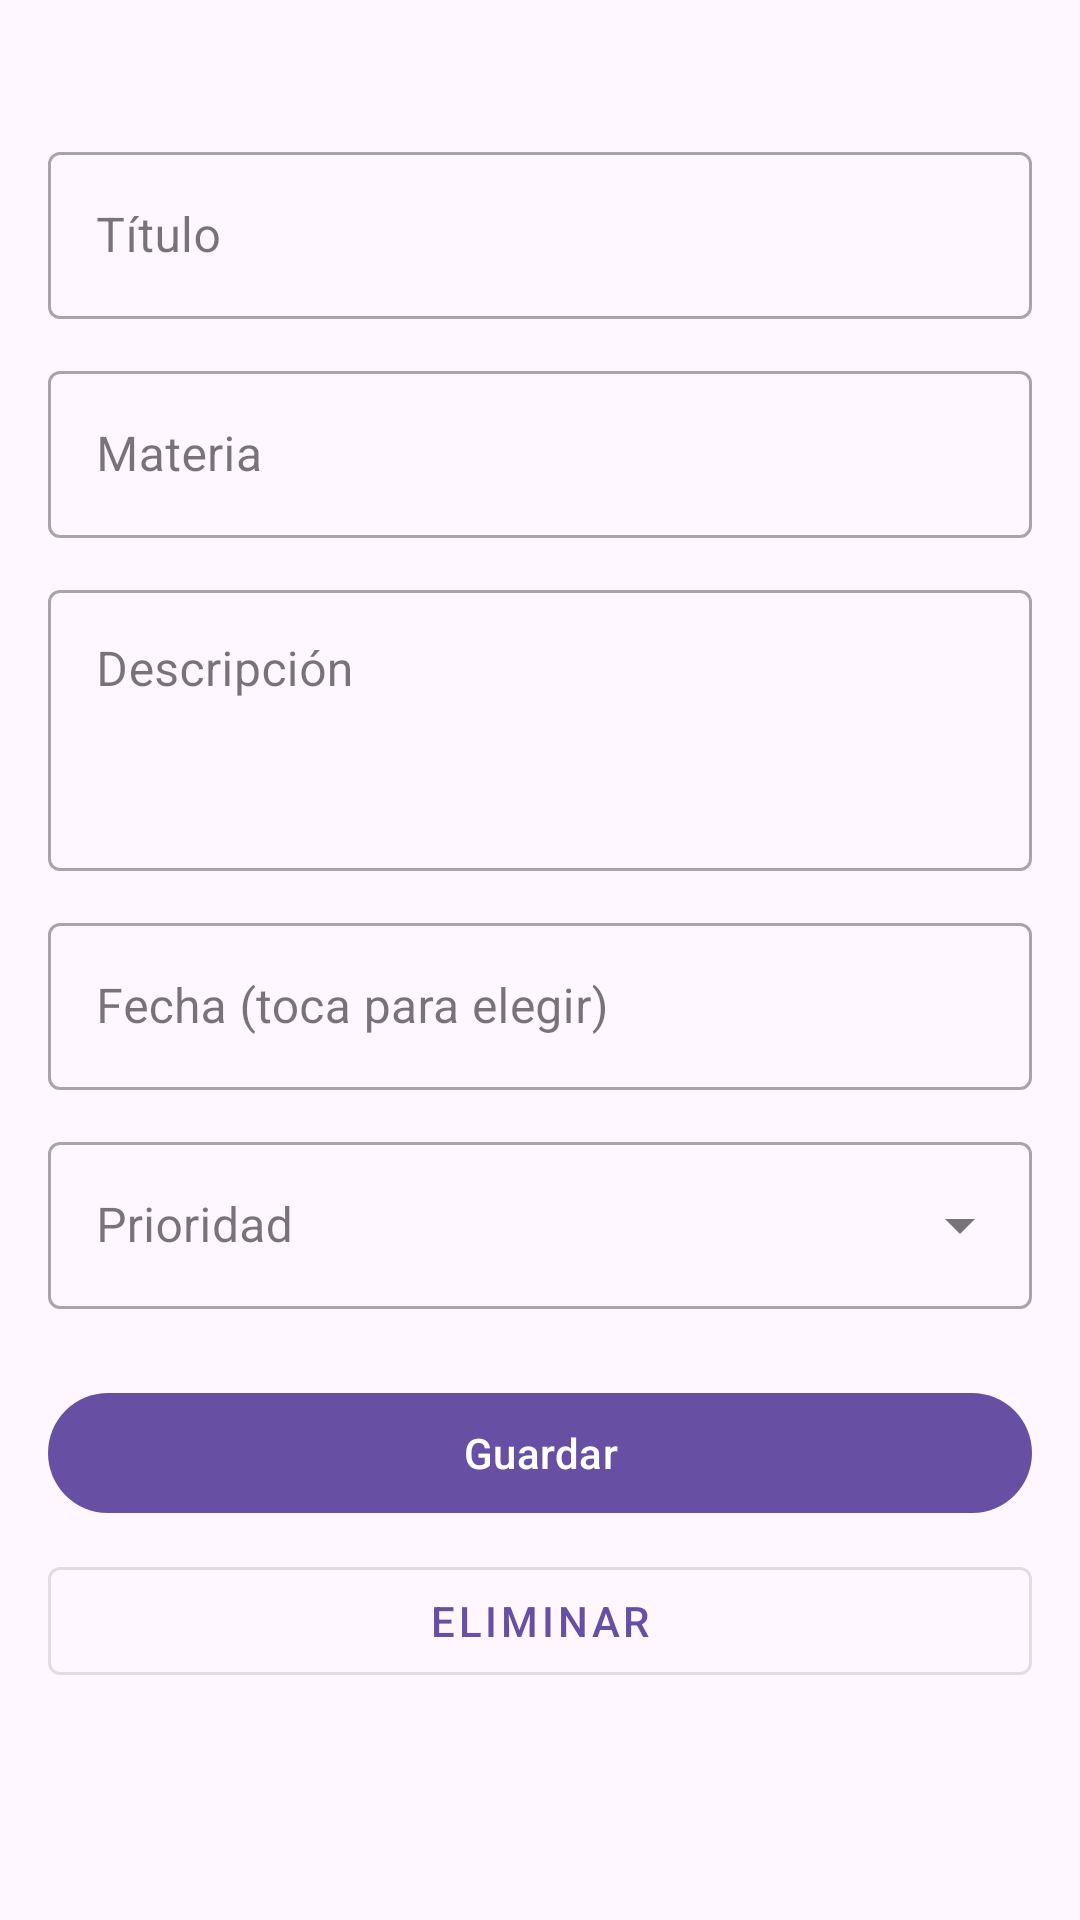

Layout XML and referenced resources for this Android screen:
<!-- AndroidManifest.xml: application theme Theme.ProyectoBryanLaurrabaquioRamirez -->
<!-- res/layout/fragment_agregar_editar_tarea.xml -->
<?xml version="1.0" encoding="utf-8"?>
<ScrollView
    xmlns:android="http://schemas.android.com/apk/res/android"
    xmlns:app="http://schemas.android.com/apk/res-auto"
    android:layout_width="match_parent"
    android:layout_height="match_parent"
    android:fillViewport="true">

    <androidx.constraintlayout.widget.ConstraintLayout
        android:layout_width="match_parent"
        android:layout_height="wrap_content"
        android:padding="16dp">

        <TextView
            android:id="@+id/txtTituloPantalla"
            android:layout_width="wrap_content"
            android:layout_height="wrap_content"
            android:layout_marginBottom="16dp"
            android:textSize="22sp"
            android:textStyle="bold"
            app:layout_constraintTop_toTopOf="parent"
            app:layout_constraintStart_toStartOf="parent" />

        <com.google.android.material.textfield.TextInputLayout
            android:id="@+id/layoutTitulo"
            style="@style/Widget.MaterialComponents.TextInputLayout.OutlinedBox"
            android:layout_width="0dp"
            android:layout_height="wrap_content"
            android:hint="@string/hint_titulo"
            app:layout_constraintTop_toBottomOf="@id/txtTituloPantalla"
            app:layout_constraintStart_toStartOf="parent"
            app:layout_constraintEnd_toEndOf="parent">

            <com.google.android.material.textfield.TextInputEditText
                android:id="@+id/editTitulo"
                android:layout_width="match_parent"
                android:layout_height="wrap_content"
                android:inputType="text" />
        </com.google.android.material.textfield.TextInputLayout>

        <com.google.android.material.textfield.TextInputLayout
            android:id="@+id/layoutMateria"
            style="@style/Widget.MaterialComponents.TextInputLayout.OutlinedBox"
            android:layout_width="0dp"
            android:layout_height="wrap_content"
            android:layout_marginTop="12dp"
            android:hint="@string/hint_materia"
            app:layout_constraintTop_toBottomOf="@id/layoutTitulo"
            app:layout_constraintStart_toStartOf="parent"
            app:layout_constraintEnd_toEndOf="parent">

            <com.google.android.material.textfield.TextInputEditText
                android:id="@+id/editMateria"
                android:layout_width="match_parent"
                android:layout_height="wrap_content"
                android:inputType="text" />
        </com.google.android.material.textfield.TextInputLayout>

        <com.google.android.material.textfield.TextInputLayout
            android:id="@+id/layoutDescripcion"
            style="@style/Widget.MaterialComponents.TextInputLayout.OutlinedBox"
            android:layout_width="0dp"
            android:layout_height="wrap_content"
            android:layout_marginTop="12dp"
            android:hint="@string/hint_descripcion"
            app:layout_constraintTop_toBottomOf="@id/layoutMateria"
            app:layout_constraintStart_toStartOf="parent"
            app:layout_constraintEnd_toEndOf="parent">

            <com.google.android.material.textfield.TextInputEditText
                android:id="@+id/editDescripcion"
                android:layout_width="match_parent"
                android:layout_height="wrap_content"
                android:gravity="top"
                android:inputType="textMultiLine"
                android:minLines="3" />
        </com.google.android.material.textfield.TextInputLayout>

        
        <com.google.android.material.textfield.TextInputLayout
            android:id="@+id/layoutFecha"
            style="@style/Widget.MaterialComponents.TextInputLayout.OutlinedBox"
            android:layout_width="0dp"
            android:layout_height="wrap_content"
            android:layout_marginTop="12dp"
            android:hint="@string/hint_fecha"
            app:layout_constraintTop_toBottomOf="@id/layoutDescripcion"
            app:layout_constraintStart_toStartOf="parent"
            app:layout_constraintEnd_toEndOf="parent">

            <com.google.android.material.textfield.TextInputEditText
                android:id="@+id/editFecha"
                android:layout_width="match_parent"
                android:layout_height="wrap_content"
                android:clickable="true"
                android:focusable="false"
                android:inputType="none" />
        </com.google.android.material.textfield.TextInputLayout>

        <com.google.android.material.textfield.TextInputLayout
            android:id="@+id/layoutPrioridad"
            style="@style/Widget.MaterialComponents.TextInputLayout.OutlinedBox.ExposedDropdownMenu"
            android:layout_width="0dp"
            android:layout_height="wrap_content"
            android:layout_marginTop="12dp"
            android:hint="@string/hint_prioridad"
            app:layout_constraintTop_toBottomOf="@id/layoutFecha"
            app:layout_constraintStart_toStartOf="parent"
            app:layout_constraintEnd_toEndOf="parent">

            <com.google.android.material.textfield.MaterialAutoCompleteTextView
                android:id="@+id/dropdownPrioridad"
                android:layout_width="match_parent"
                android:layout_height="wrap_content"
                android:focusable="false"
                android:inputType="none" />
        </com.google.android.material.textfield.TextInputLayout>

        <com.google.android.material.button.MaterialButton
            android:id="@+id/btnGuardar"
            android:layout_width="0dp"
            android:layout_height="wrap_content"
            android:layout_marginTop="24dp"
            android:text="@string/guardar"
            app:layout_constraintTop_toBottomOf="@id/layoutPrioridad"
            app:layout_constraintStart_toStartOf="parent"
            app:layout_constraintEnd_toEndOf="parent" />

        <com.google.android.material.button.MaterialButton
            android:id="@+id/btnEliminar"
            style="@style/Widget.MaterialComponents.Button.OutlinedButton"
            android:layout_width="0dp"
            android:layout_height="wrap_content"
            android:layout_marginTop="8dp"
            android:text="@string/eliminar"
            app:layout_constraintTop_toBottomOf="@id/btnGuardar"
            app:layout_constraintStart_toStartOf="parent"
            app:layout_constraintEnd_toEndOf="parent" />

    </androidx.constraintlayout.widget.ConstraintLayout>
</ScrollView>
<!-- resources referenced by this layout -->
<resources>
  <string name="eliminar">Eliminar</string>
  <string name="guardar">Guardar</string>
  <string name="hint_descripcion">Descripción</string>
  <string name="hint_fecha">Fecha (toca para elegir)</string>
  <string name="hint_materia">Materia</string>
  <string name="hint_prioridad">Prioridad</string>
  <string name="hint_titulo">Título</string>
  <style name="Theme.ProyectoBryanLaurrabaquioRamirez" parent="Base.Theme.ProyectoBryanLaurrabaquioRamirez" />
  <style name="Base.Theme.ProyectoBryanLaurrabaquioRamirez" parent="Theme.Material3.DayNight.NoActionBar">
          
          
      </style>
</resources>
